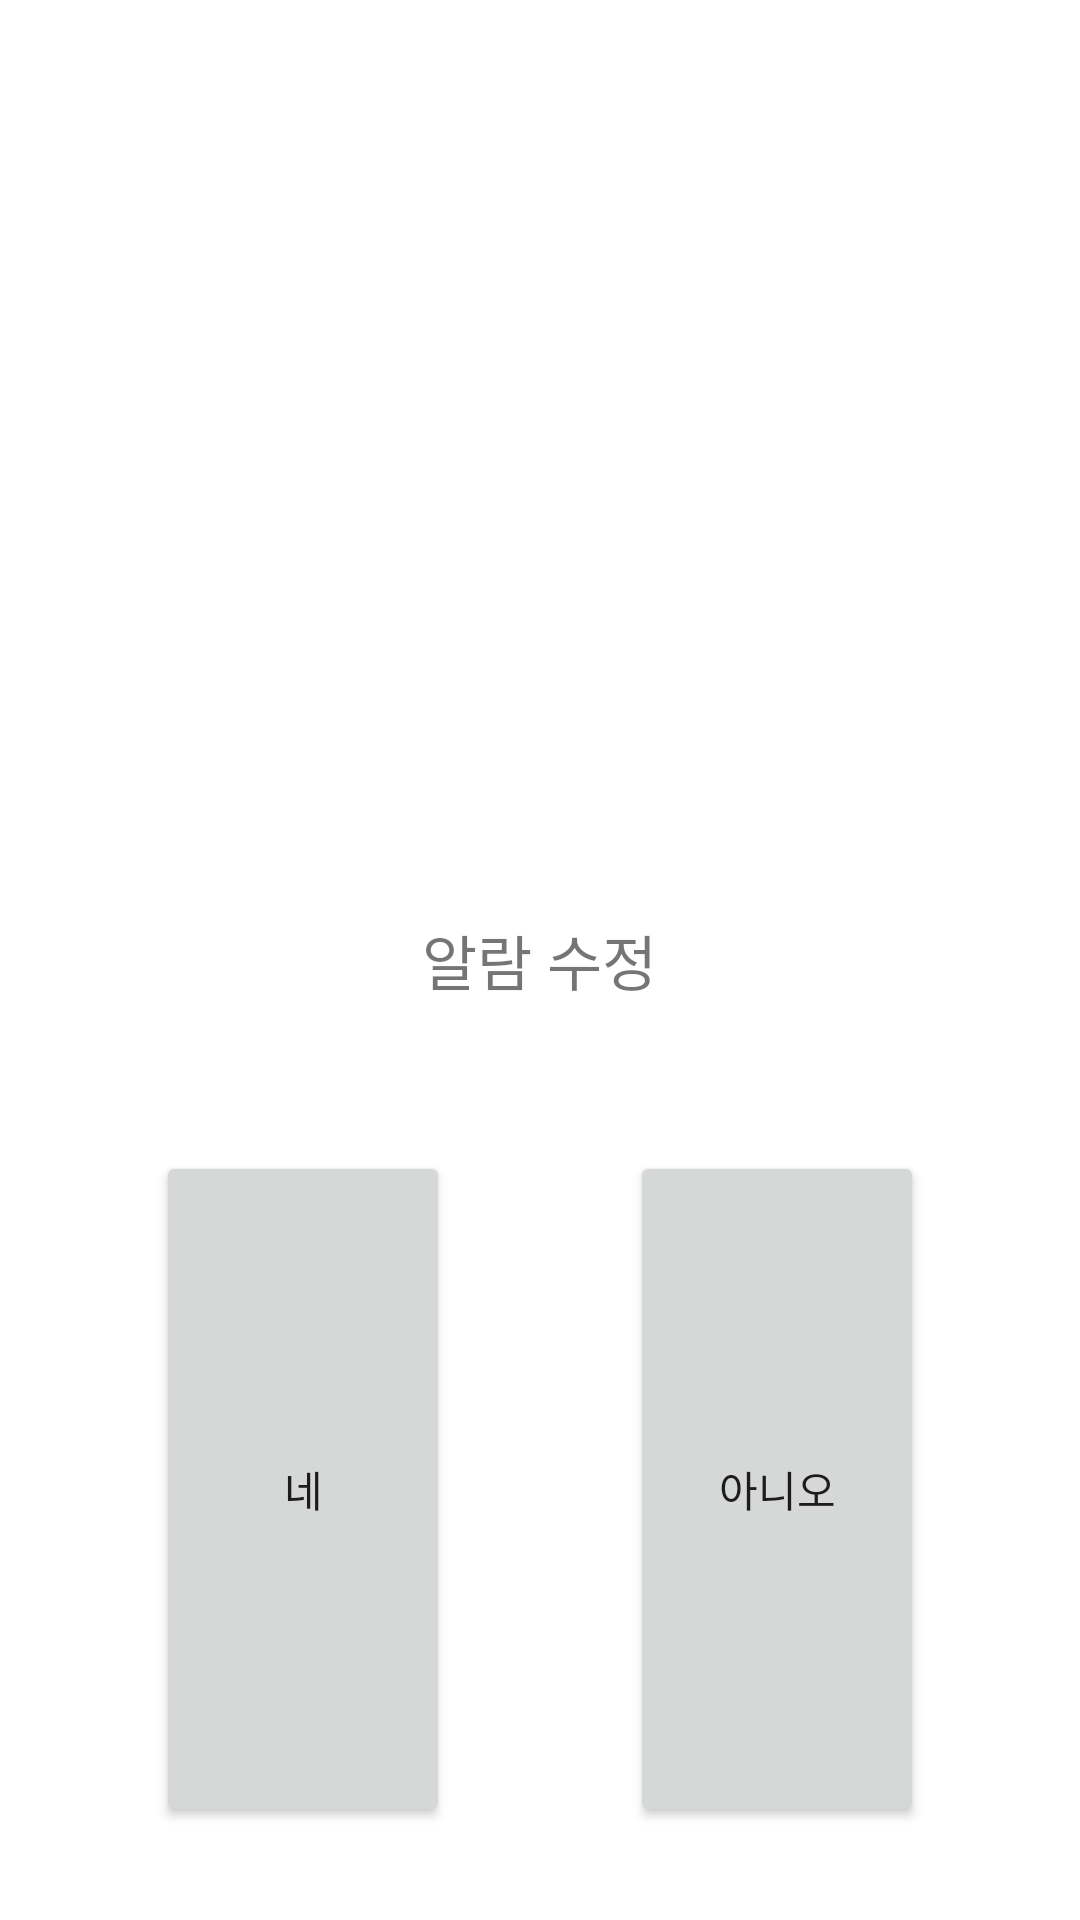

Write the Android layout XML for this screen, with the resource values it uses.
<!-- AndroidManifest.xml: application theme Theme.Kakaologinexample -->
<!-- res/layout/prescription_delete_modal.xml -->
<RelativeLayout xmlns:android="http://schemas.android.com/apk/res/android"
    xmlns:app="http://schemas.android.com/apk/res-auto"

    android:layout_width="350dp"
    android:layout_height="300dp"
    >

    <TextView
        android:id="@+id/modal_prescription"
        android:layout_width="wrap_content"
        android:layout_height="wrap_content"
        android:text="알람 수정"
        android:textSize="20sp"
        android:layout_centerHorizontal="true"
        android:layout_centerVertical="true"

        />

    <Button
        android:id="@+id/no"
        android:layout_width="wrap_content"
        android:layout_height="wrap_content"


        android:layout_below="@+id/modal_prescription"
        android:layout_alignParentStart="true"
        android:layout_alignParentEnd="true"
        android:layout_alignParentBottom="true"
        android:layout_marginStart="210dp"
        android:layout_marginTop="49dp"
        android:layout_marginEnd="52dp"
        android:layout_marginBottom="31dp"
        android:text="아니오" />

    <Button
        android:id="@+id/yes"
        android:layout_width="wrap_content"
        android:layout_height="wrap_content"

        android:layout_below="@+id/modal_prescription"
        android:layout_alignParentStart="true"
        android:layout_alignParentEnd="true"
        android:layout_alignParentBottom="true"
        android:layout_marginStart="52dp"
        android:layout_marginTop="49dp"
        android:layout_marginEnd="210dp"
        android:layout_marginBottom="31dp"
        android:text="네" />


</RelativeLayout>
<!-- resources referenced by this layout -->
<resources>
  <style name="Theme.Kakaologinexample" parent="Theme.MaterialComponents.DayNight.DarkActionBar">
          
          <item name="windowNoTitle">true</item>
  
          <item name="colorPrimary">@color/main_color</item>
          <item name="colorPrimaryVariant">@color/main_color</item>
          <item name="colorOnPrimary">@color/white</item>
          
          <item name="colorSecondary">@color/teal_200</item>
          <item name="colorSecondaryVariant">@color/teal_700</item>
          <item name="colorOnSecondary">@color/black</item>
          
          <item name="android:statusBarColor">?attr/colorPrimaryVariant</item>
          
      </style>
  <color name="main_color">#FF00AA8F</color>
  <color name="white">#FFFFFFFF</color>
  <color name="teal_200">#FF03DAC5</color>
  <color name="teal_700">#FF018786</color>
  <color name="black">#FF000000</color>
</resources>
